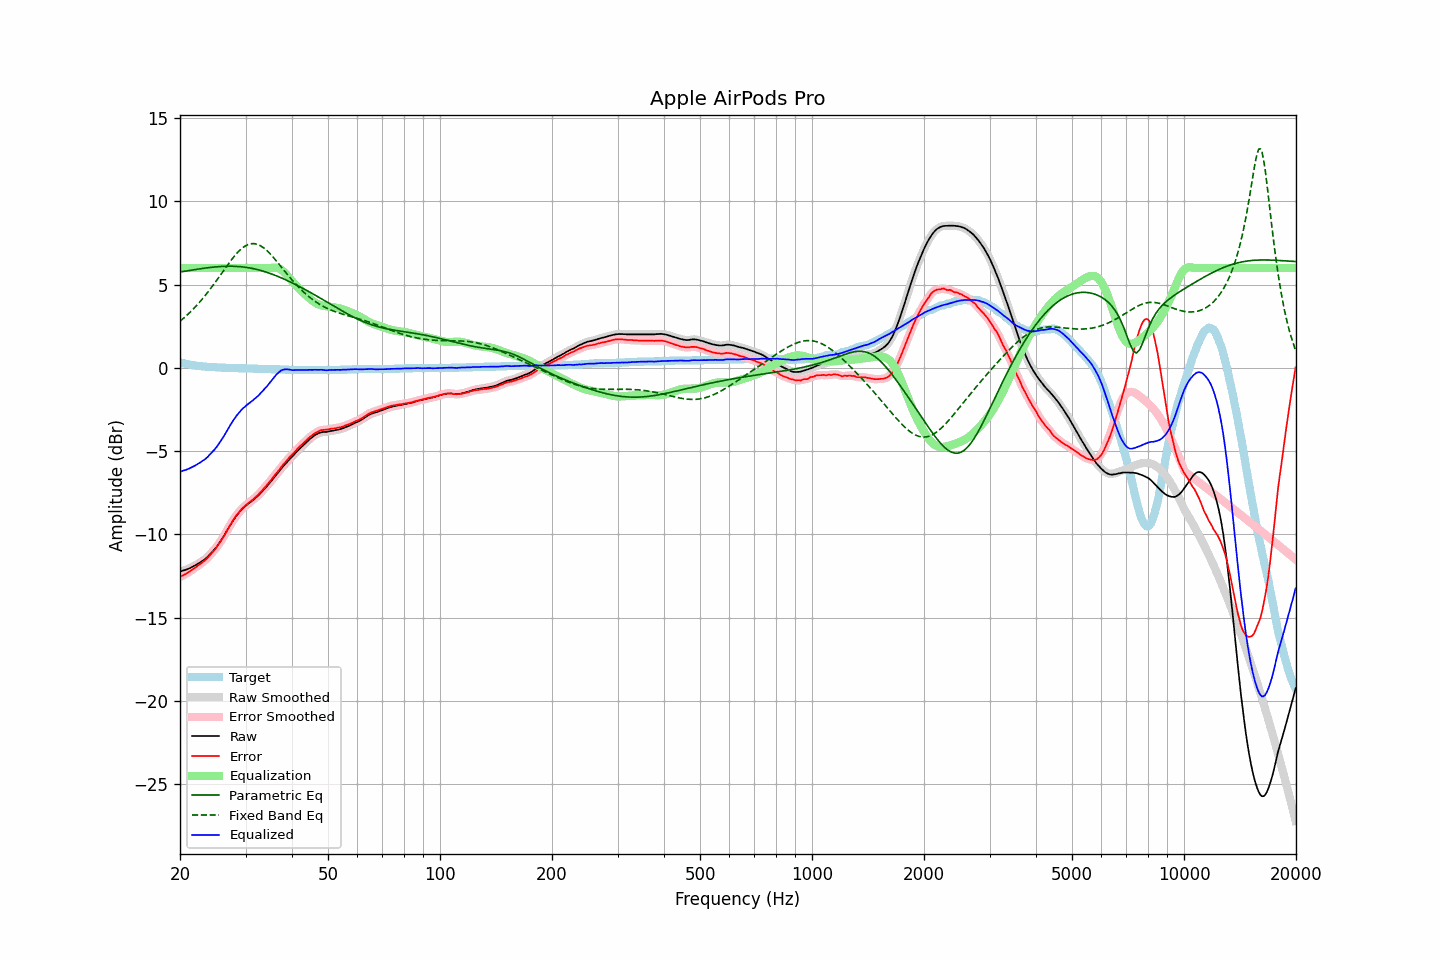

The table this chart was drawn from, first rows:
frequency, raw, error, smoothed, error_smoothed, equalization, parametric_eq, fixed_band_eq, equalized_raw, equalized_smoothed, target
20.00, -12.24, -12.57, -12.23, -12.56, 6.00, 5.76, 2.80, -6.24, -6.23, 0.33
20.20, -12.21, -12.51, -12.21, -12.51, 6.00, 5.78, 2.88, -6.21, -6.21, 0.30
20.40, -12.18, -12.46, -12.18, -12.46, 6.00, 5.79, 2.96, -6.18, -6.18, 0.28
20.61, -12.15, -12.41, -12.15, -12.41, 6.00, 5.81, 3.05, -6.15, -6.15, 0.26
20.81, -12.12, -12.36, -12.11, -12.36, 6.00, 5.82, 3.14, -6.12, -6.11, 0.24
21.02, -12.08, -12.30, -12.08, -12.30, 6.00, 5.84, 3.23, -6.08, -6.08, 0.22
21.23, -12.04, -12.24, -12.03, -12.23, 6.00, 5.86, 3.32, -6.04, -6.03, 0.20
21.44, -11.99, -12.17, -11.99, -12.17, 6.00, 5.87, 3.41, -5.99, -5.99, 0.18
21.66, -11.94, -12.10, -11.94, -12.10, 6.00, 5.89, 3.51, -5.94, -5.94, 0.16
21.87, -11.89, -12.04, -11.89, -12.03, 6.00, 5.90, 3.61, -5.89, -5.89, 0.15
22.09, -11.84, -11.97, -11.83, -11.97, 6.00, 5.92, 3.71, -5.84, -5.83, 0.13
22.31, -11.78, -11.90, -11.78, -11.90, 6.00, 5.93, 3.82, -5.78, -5.78, 0.12
22.54, -11.72, -11.83, -11.72, -11.83, 6.00, 5.95, 3.93, -5.72, -5.72, 0.11
22.76, -11.66, -11.76, -11.65, -11.76, 6.00, 5.96, 4.04, -5.66, -5.65, 0.10
22.99, -11.59, -11.68, -11.59, -11.68, 6.00, 5.97, 4.15, -5.59, -5.59, 0.09
23.22, -11.53, -11.61, -11.53, -11.61, 6.00, 5.99, 4.27, -5.53, -5.53, 0.08
23.45, -11.46, -11.53, -11.45, -11.52, 6.00, 6.00, 4.39, -5.46, -5.45, 0.07
23.69, -11.37, -11.43, -11.37, -11.43, 6.00, 6.01, 4.51, -5.37, -5.37, 0.06
23.92, -11.26, -11.33, -11.27, -11.33, 6.00, 6.03, 4.63, -5.26, -5.27, 0.06
24.16, -11.17, -11.22, -11.16, -11.22, 6.00, 6.04, 4.76, -5.17, -5.16, 0.05
24.40, -11.05, -11.11, -11.06, -11.11, 6.00, 6.05, 4.89, -5.05, -5.06, 0.05
24.65, -10.96, -11.00, -10.96, -11.00, 6.00, 6.06, 5.02, -4.96, -4.96, 0.04
24.89, -10.84, -10.89, -10.84, -10.88, 6.00, 6.07, 5.15, -4.84, -4.84, 0.04
25.14, -10.72, -10.76, -10.72, -10.75, 6.00, 6.08, 5.29, -4.72, -4.72, 0.03
25.39, -10.58, -10.60, -10.59, -10.61, 6.00, 6.08, 5.42, -4.58, -4.59, 0.02
25.65, -10.45, -10.47, -10.45, -10.46, 6.00, 6.09, 5.56, -4.45, -4.45, 0.02
25.91, -10.30, -10.31, -10.30, -10.31, 6.00, 6.10, 5.69, -4.30, -4.30, 0.01
26.16, -10.14, -10.15, -10.14, -10.16, 6.00, 6.10, 5.83, -4.14, -4.14, 0.01
26.43, -9.99, -10.00, -9.98, -9.99, 6.00, 6.10, 5.97, -3.99, -3.98, 0.01
26.69, -9.82, -9.82, -9.82, -9.82, 6.00, 6.11, 6.10, -3.82, -3.82, 0.00
26.96, -9.66, -9.66, -9.65, -9.65, 6.00, 6.11, 6.23, -3.66, -3.65, 0.00
27.23, -9.49, -9.48, -9.49, -9.48, 6.00, 6.11, 6.36, -3.49, -3.49, -0.01
27.50, -9.33, -9.32, -9.33, -9.32, 6.00, 6.11, 6.49, -3.33, -3.33, -0.01
27.77, -9.17, -9.17, -9.17, -9.16, 6.00, 6.11, 6.61, -3.17, -3.17, -0.01
28.05, -9.04, -9.02, -9.03, -9.02, 6.00, 6.10, 6.73, -3.04, -3.03, -0.02
28.33, -8.90, -8.88, -8.90, -8.88, 6.00, 6.10, 6.84, -2.90, -2.90, -0.02
28.62, -8.78, -8.76, -8.77, -8.75, 6.00, 6.09, 6.95, -2.78, -2.77, -0.02
28.90, -8.66, -8.63, -8.66, -8.63, 6.00, 6.08, 7.05, -2.66, -2.66, -0.03
29.19, -8.55, -8.52, -8.55, -8.52, 6.00, 6.08, 7.14, -2.55, -2.55, -0.03
29.48, -8.45, -8.42, -8.45, -8.42, 6.00, 6.07, 7.22, -2.45, -2.45, -0.03
29.78, -8.36, -8.33, -8.36, -8.33, 6.00, 6.05, 7.29, -2.36, -2.36, -0.03
30.08, -8.28, -8.25, -8.28, -8.24, 6.00, 6.04, 7.35, -2.28, -2.28, -0.03
30.38, -8.20, -8.16, -8.20, -8.16, 6.00, 6.03, 7.40, -2.20, -2.20, -0.04
30.68, -8.13, -8.09, -8.12, -8.09, 6.00, 6.01, 7.43, -2.13, -2.12, -0.04
30.99, -8.05, -8.01, -8.05, -8.01, 6.00, 5.99, 7.46, -2.05, -2.05, -0.04
31.30, -7.98, -7.94, -7.97, -7.93, 6.00, 5.97, 7.46, -1.98, -1.97, -0.04
31.61, -7.90, -7.85, -7.90, -7.85, 6.00, 5.95, 7.47, -1.90, -1.90, -0.05
31.93, -7.82, -7.77, -7.82, -7.77, 6.00, 5.93, 7.45, -1.82, -1.82, -0.05
32.24, -7.73, -7.69, -7.73, -7.68, 6.00, 5.91, 7.43, -1.73, -1.73, -0.05
32.57, -7.65, -7.59, -7.64, -7.59, 6.00, 5.88, 7.39, -1.65, -1.64, -0.06
32.89, -7.54, -7.48, -7.54, -7.48, 6.00, 5.86, 7.34, -1.54, -1.54, -0.06
33.22, -7.44, -7.38, -7.43, -7.37, 6.00, 5.83, 7.28, -1.44, -1.43, -0.06
33.55, -7.32, -7.26, -7.33, -7.26, 6.00, 5.80, 7.21, -1.32, -1.33, -0.07
33.89, -7.22, -7.15, -7.22, -7.15, 6.00, 5.77, 7.14, -1.22, -1.22, -0.07
34.23, -7.12, -7.05, -7.11, -7.04, 6.00, 5.74, 7.05, -1.12, -1.11, -0.07
34.57, -7.00, -6.92, -7.00, -6.93, 6.00, 5.71, 6.96, -1.00, -1.00, -0.08
34.92, -6.89, -6.81, -6.89, -6.81, 6.00, 5.68, 6.86, -0.88, -0.88, -0.08
35.27, -6.77, -6.69, -6.77, -6.68, 6.01, 5.64, 6.75, -0.76, -0.75, -0.08
35.62, -6.65, -6.56, -6.65, -6.56, 6.02, 5.61, 6.65, -0.63, -0.63, -0.09
35.97, -6.52, -6.44, -6.53, -6.44, 6.02, 5.57, 6.53, -0.50, -0.51, -0.09
... 635 more rows
